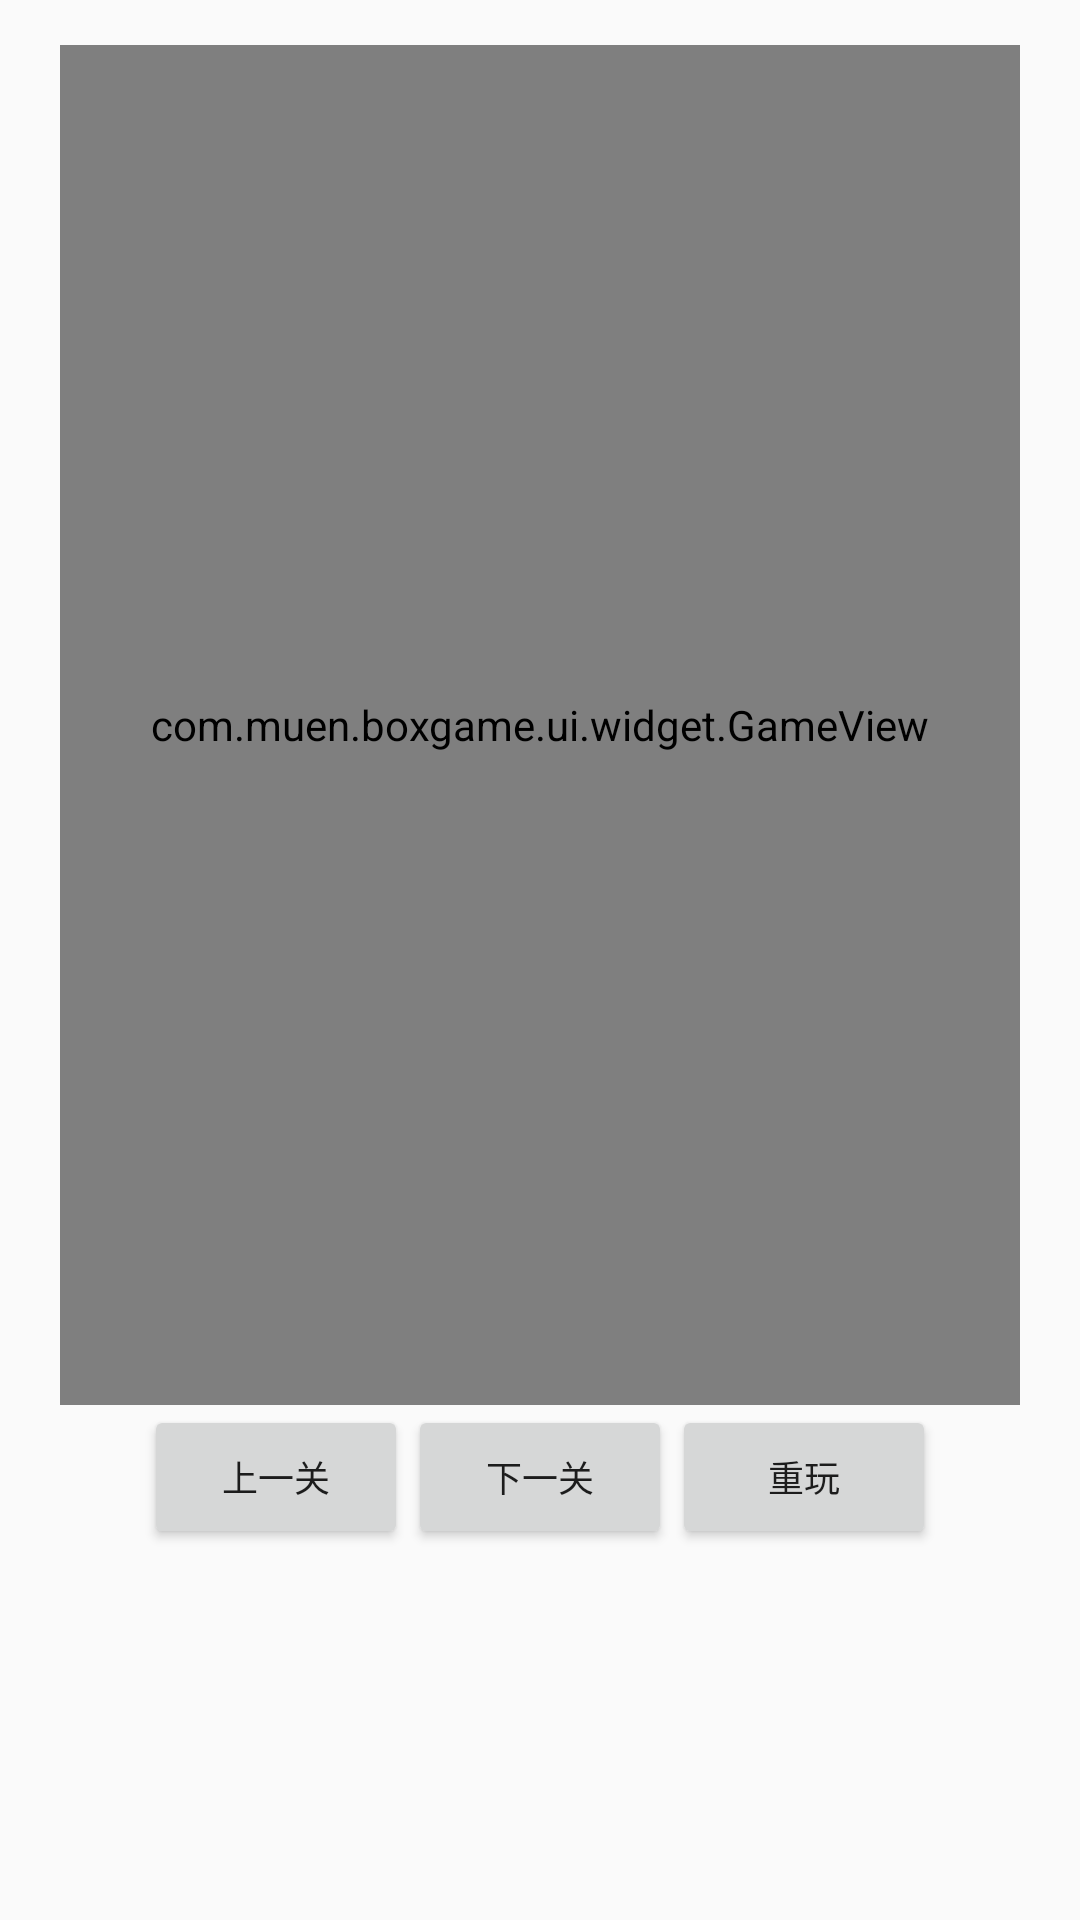

Layout XML and referenced resources for this Android screen:
<!-- AndroidManifest.xml: application theme Theme.BoxGame -->
<!-- res/layout/activity_game_view.xml -->
<?xml version="1.0" encoding="utf-8"?>
<LinearLayout xmlns:android="http://schemas.android.com/apk/res/android"
    xmlns:tools="http://schemas.android.com/tools"
    android:orientation="vertical"
    android:layout_width="match_parent"
    android:layout_height="match_parent"
    tools:ignore="MissingDefaultResource">
    <com.muen.boxgame.ui.widget.GameView
        android:id="@+id/game_board"
        android:layout_marginTop="15dp"
        android:layout_marginHorizontal="20dp"
        android:layout_width="match_parent"
        android:layout_height="wrap_content"
        android:layout_weight="4"/>
    <LinearLayout
        android:layout_width="match_parent"
        android:layout_height="wrap_content"
        android:orientation="horizontal"
        android:gravity="center_horizontal"
        android:layout_marginHorizontal="20dp"
        android:layout_marginBottom="15dp"
        android:layout_weight="1">
        <Button
            android:id="@+id/btn_prv_level"
            android:layout_width="wrap_content"
            android:layout_height="wrap_content"
            android:text="@string/label_prev_level"
            android:textSize="12dp"/>
        <Button
            android:id="@+id/btn_next_level"
            android:layout_width="wrap_content"
            android:layout_height="wrap_content"
            android:text="@string/label_next_level"
            android:textSize="12dp"/>
        <Button
            android:id="@+id/btn_reset"
            android:text="@string/label_reset_game"
            android:layout_width="wrap_content"
            android:layout_height="wrap_content"
            android:textSize="12dp"/>
        <Button
            android:id="@+id/btn_exit"
            android:text="@string/label_exit_app"
            android:visibility="gone"
            android:layout_width="wrap_content"
            android:layout_height="wrap_content"
            android:textSize="12dp"/>
    </LinearLayout>

</LinearLayout>
<!-- resources referenced by this layout -->
<resources>
  <string name="label_exit_app">退出</string>
  <string name="label_next_level">下一关</string>
  <string name="label_prev_level">上一关</string>
  <string name="label_reset_game">重玩</string>
  <style name="Theme.BoxGame" parent="Theme.AppCompat.Light.NoActionBar">
          
          <item name="colorPrimary">@color/purple_500</item>
          <item name="colorPrimaryVariant">@color/purple_700</item>
          <item name="colorOnPrimary">@color/white</item>
          
          <item name="colorSecondary">@color/teal_200</item>
          <item name="colorSecondaryVariant">@color/teal_700</item>
          <item name="colorOnSecondary">@color/black</item>
          
          <item name="android:statusBarColor">?attr/colorPrimaryVariant</item>
          
      </style>
  <color name="purple_500">#FF6200EE</color>
  <color name="purple_700">#FF3700B3</color>
  <color name="white">#FFFFFFFF</color>
  <color name="teal_200">#FF03DAC5</color>
  <color name="teal_700">#FF018786</color>
  <color name="black">#FF000000</color>
</resources>
